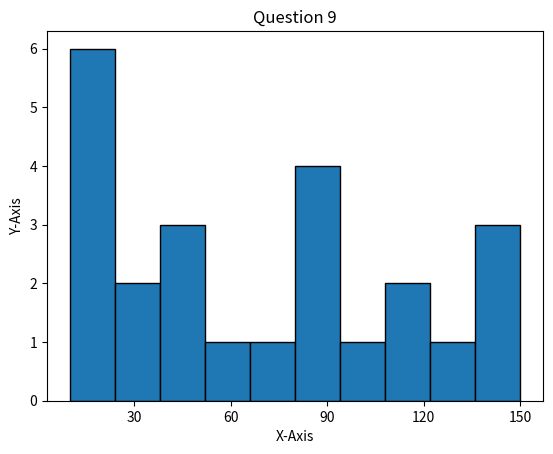

Here is the Python script that generated this plot:
import matplotlib.pyplot as plt

values = [10, 20, 40, 60, 80, 90, 120, 50, 70, 90, 50, 30, 20, 10, 150,10,20,30, 95, 91, 140, 121, 125, 145] # create a list for the patients numbers

# Create the figure and axes
fig,ax = plt.subplots()

# histogram
intervals = [30,60,90,120,150]
ax.set(title="Question 9", xlabel="X-Axis", ylabel="Y-Axis",xticks=intervals) # set multiple properties in one go:

# Display a histogram of numbers
# ax.hist(values,bins=intervals)

# a.
# ax.hist(values) # This????
ax.hist(values,ec="black")

# b.
# ax.hist(values=bins)

# c.
# ax.hist(values=10) # TypeError: Axes.hist() missing 1 required positional argument: 'x'

# d.
# ax.hist(bins=values) # TypeError: Axes.hist() missing 1 required positional argument: 'x'

# e.
# ax.hist(values,bins=[10]) # blank

plt.show()